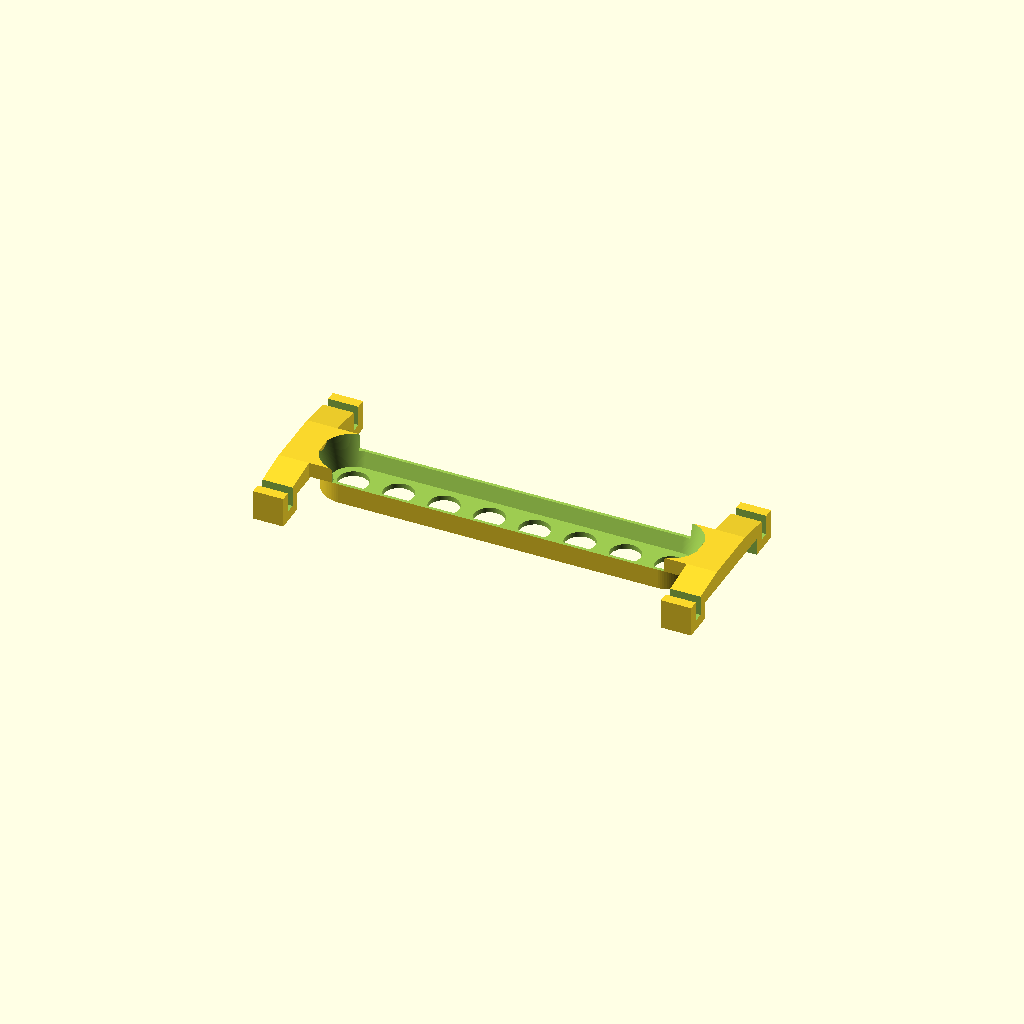
Cell 1: the model at its default parameters.
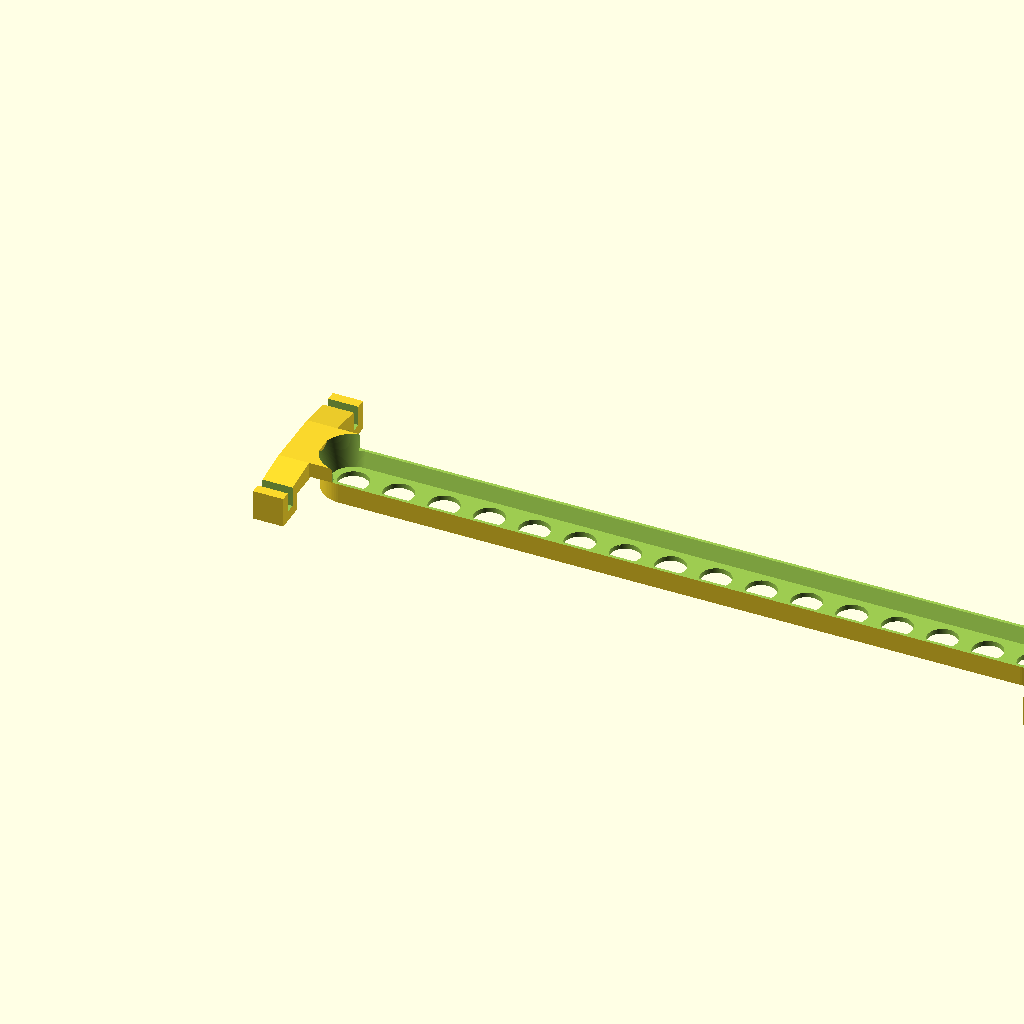
Cell 2: n_ch = 16 (everything else at default).
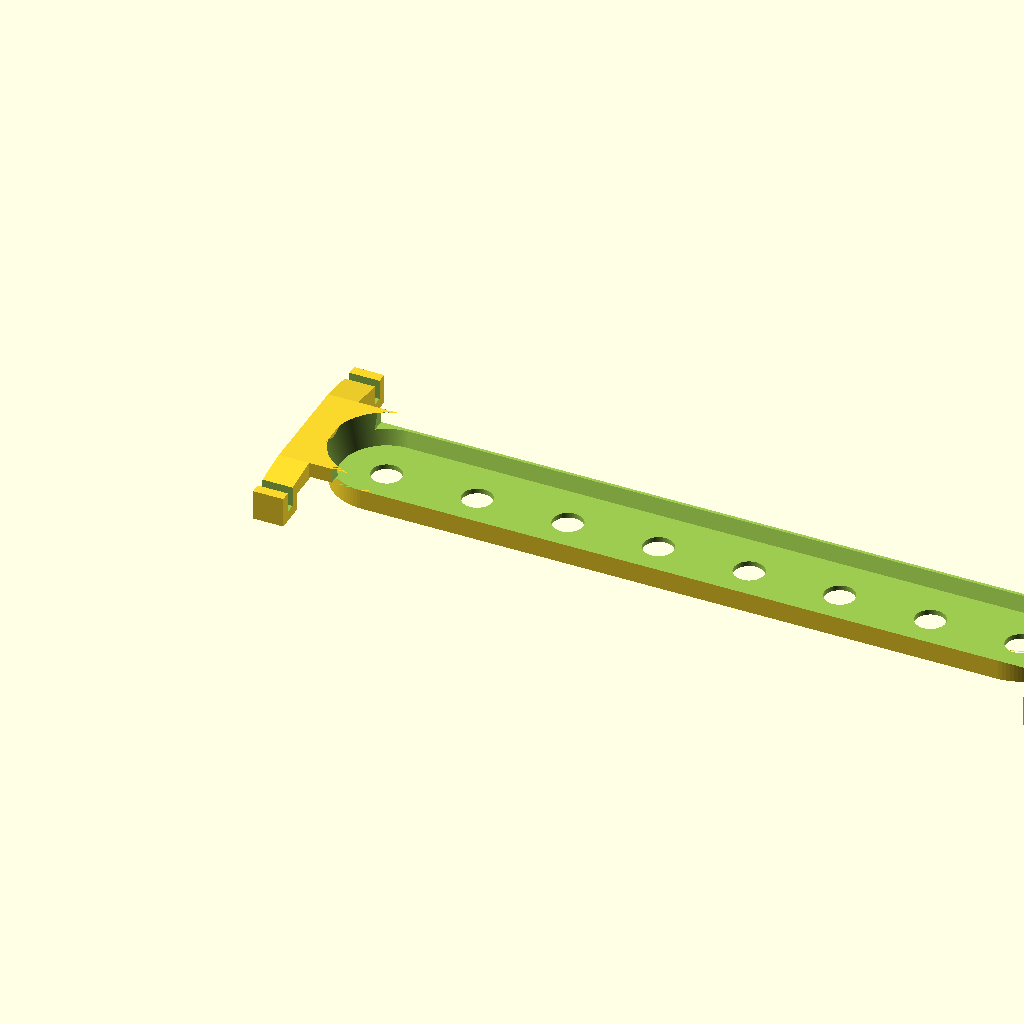
Cell 3: the same model with g_l = 18.
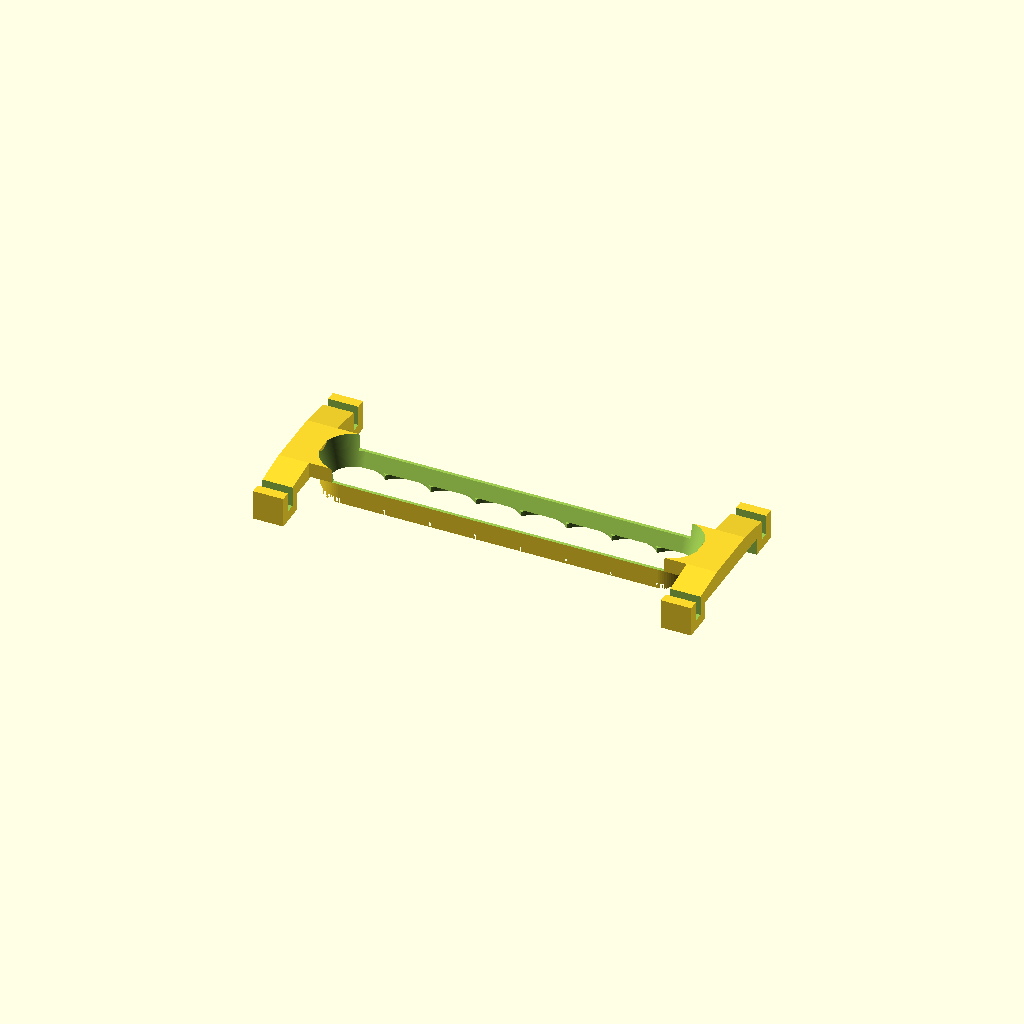
Cell 4: p_d = 12 (everything else at default).
One fixed orthographic camera (rotation 55°, 0°, 25°; colour scheme Cornfield) for every cell.
Source of the model, vana_pipet_head_plate.scad:
use<round_corners.scad>;

$fn = 180;
eps =  0.01;
tol = 0.25;

// number of channels
n_ch = 8;

// std grid parameters
g_l = 9;

// pipet parameters
// diameter of the filter tips
p_d = 6;
// diameter of the plate corners
p_D = 9;
// x border offset
p_bo = 3;

//dimension
p_x = n_ch*g_l+p_bo;
p_y = g_l +p_bo;
p_b = 1;
p_h = 3;
p_z = p_b+p_h;
// conicity of the inner cut
p_c = 0.5;

// upper connector parameters
// connector offset
c_xo = 6;
c_x = 6;
c_yo = 5;
c_y = 6;
c_h = 3;
c_z = 6;


// rubber hook parameters
rh_wt = 1.5;
rh_a = 2;

module pipet_head_plate()
{
    difference()
    {
        // main geometry
        union()
        {
            // main shape
            round_cube(x=p_x,y=p_y,z=p_z,d=p_y);
            
            // upper connectors
            translate([-c_xo,0,p_z])
                cube([p_x+2*c_xo,p_y,c_h]);
            
        }
        
        // main conical workspace hole
        hull()
        {
            _d = p_y-p_bo;
            translate([p_y/2,p_y/2,p_b])
                cylinder(h=p_h+c_h+eps,d1=_d,d2=p_y+p_c);
            translate([p_x-p_y/2,p_y/2,p_b])
                cylinder(h=p_h+c_h+eps,d1=_d,d2=p_y+p_c);
        }
        
        // removing upper connector in the middle
        translate([p_D/2,-eps,p_z])
            cube([p_x-p_D,p_y+2*eps,p_h]);
        
        // holes for pipet tips
        x_off = (p_x-n_ch*g_l)/2;
        ho_y = g_l/2+p_bo/2;
        for(i=[0:n_ch-1])
        {
            ho_x = x_off+g_l/2+i*g_l;
            translate([ho_x,ho_y,-eps])
            cylinder(h=p_b+2*eps, d=p_d);
        }
    }
    
    // adding hooks
    translate([c_x-c_xo,p_y/2,0])
        rubber_hook();
    translate([p_x+c_xo,p_y/2,0])
        rubber_hook();
}

pipet_head_plate();

module rubber_hook()
{
    _x = c_x;
    _y = p_y+2*c_y+2*c_yo;
    _z = c_z;
    
    translate([-_x,-_y/2,0]) difference()
    {
        // main shape
        union()
        {
            // main block
            cube([_x, _y, _z]);
            
            hull()
            {
                // connecting to upper part
                translate([0,(_y-p_y)/2,_z]) cube([_x,p_y,1]);
                translate([0,2*rh_a,0]) cube([_x,_y-4*rh_a,_z]);
            }
            
        }
        // lower hook
        translate([-eps,rh_a,_z-2*rh_a+eps])
            cube([_x+2*eps,rh_a,2*rh_a+eps]);
        // further hook
        translate([-eps,_y-2*rh_a,_z-2*rh_a+eps])
            cube([_x+2*eps,+rh_a,2*rh_a+eps]);
        
        // lower cut
        translate([-eps,(_y-p_y-2*c_yo)/2,-eps])
            cube([_x+2*eps, p_y+2*c_yo, p_z-0.5]);
        
    }
}

//rubber_hook();
Customizer parameters (derived from the source; name, type, default, range or options):
eps: number, default 0.01
tol: number, default 0.25
n_ch: number, default 8
g_l: number, default 9
p_d: number, default 6
p_D: number, default 9
p_bo: number, default 3
p_b: number, default 1
p_h: number, default 3
p_c: number, default 0.5
c_xo: number, default 6
c_x: number, default 6
c_yo: number, default 5
c_y: number, default 6
c_h: number, default 3
c_z: number, default 6
rh_wt: number, default 1.5
rh_a: number, default 2
